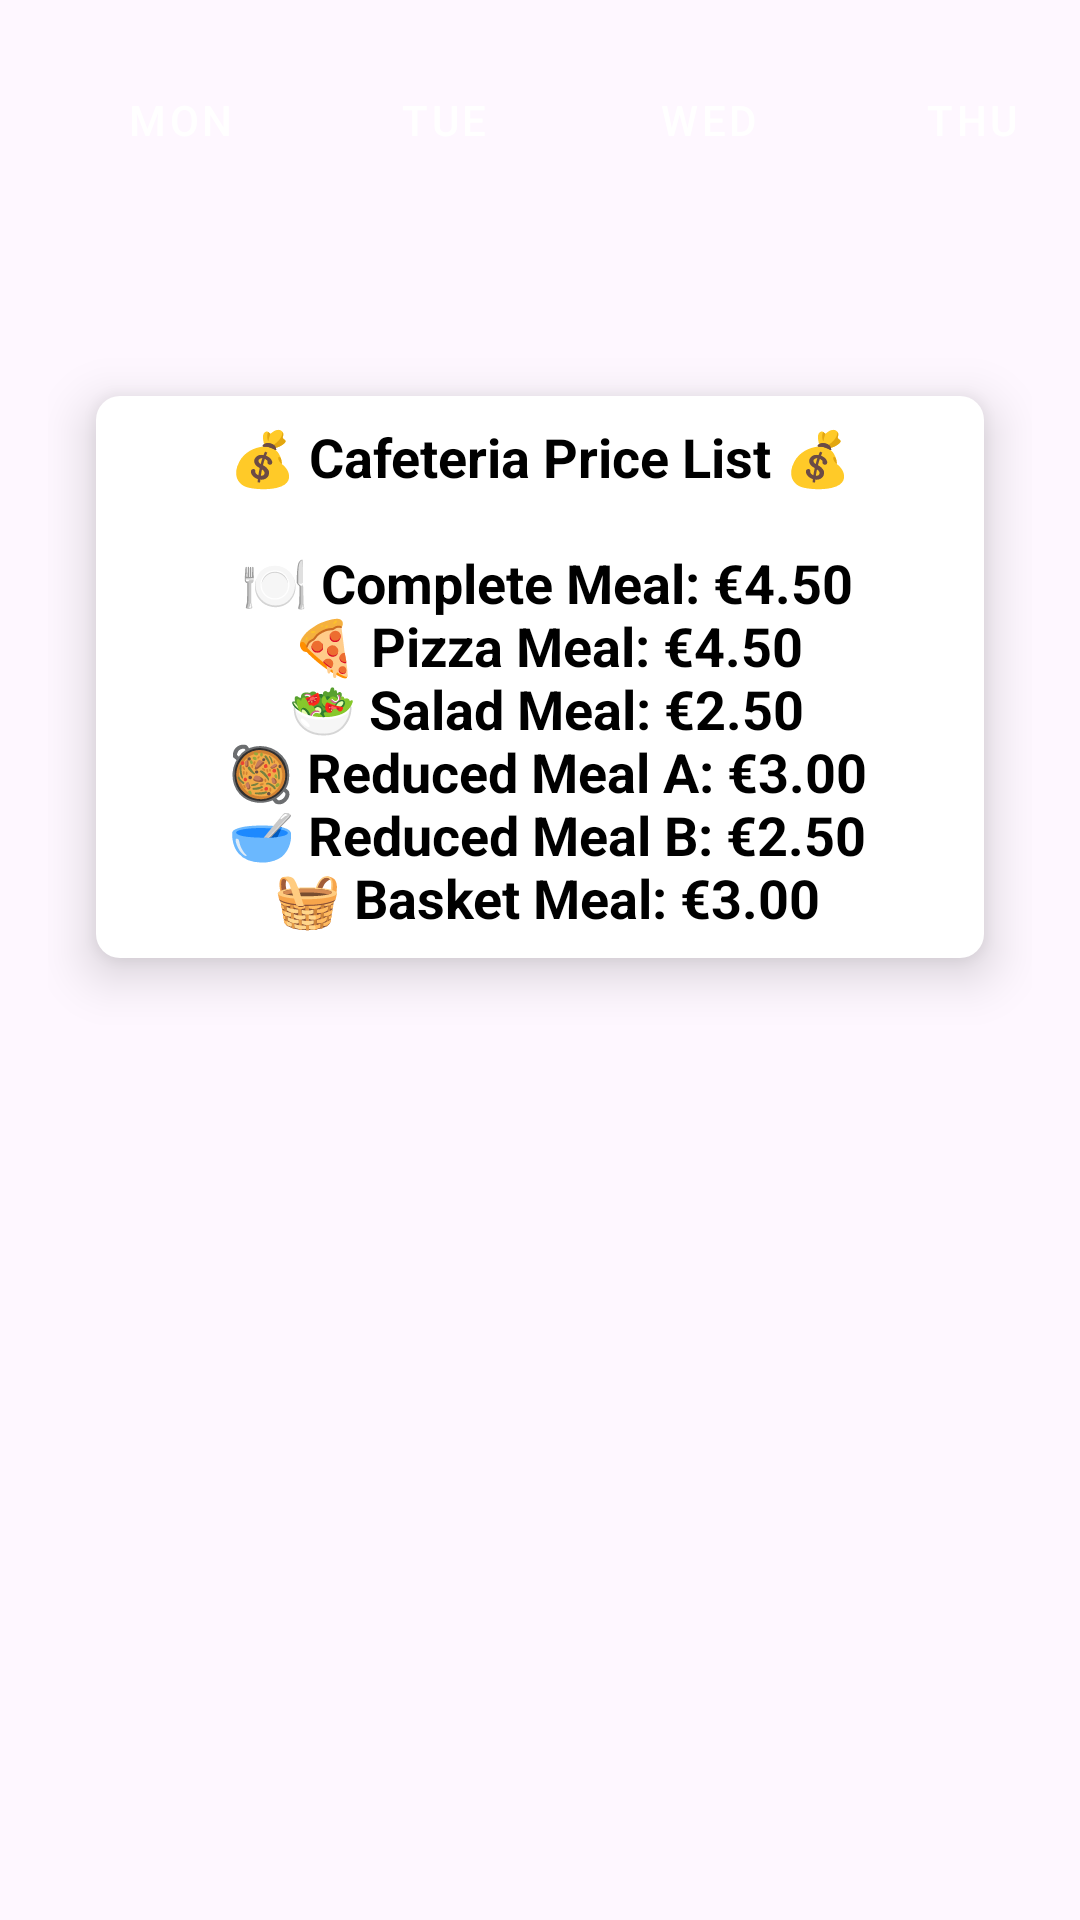

This screen was rendered from an Android layout file. Write that file and the resources it references.
<!-- AndroidManifest.xml: application theme Theme.UnisaEat -->
<!-- res/layout/activity_menu.xml -->
<?xml version="1.0" encoding="utf-8"?>
<androidx.constraintlayout.widget.ConstraintLayout xmlns:android="http://schemas.android.com/apk/res/android"
    xmlns:app="http://schemas.android.com/apk/res-auto"
    android:layout_width="match_parent"
    android:layout_height="match_parent"
    android:padding="16dp">

    <HorizontalScrollView
        android:id="@+id/day_buttons"
        android:layout_width="wrap_content"
        android:layout_height="wrap_content"
        android:layout_marginBottom="16dp"
        android:fadeScrollbars="true"
        android:fillViewport="true"
        android:scrollbars="none"
        app:layout_constraintEnd_toEndOf="parent"
        app:layout_constraintStart_toStartOf="parent"
        app:layout_constraintTop_toTopOf="parent">

        <LinearLayout
            android:layout_width="wrap_content"
            android:layout_height="wrap_content"
            android:orientation="horizontal">

            <Button
                android:id="@+id/monday_btn"
                style="@style/MainButton"
                android:layout_width="wrap_content"
                android:layout_height="wrap_content"
                android:text="@string/monday_short" />

            <Button
                android:id="@+id/tuesday_btn"
                style="@style/MainButton"
                android:layout_width="wrap_content"
                android:layout_height="wrap_content"
                android:text="@string/tuesday_short" />

            <Button
                android:id="@+id/wednesday_btn"
                style="@style/MainButton"
                android:layout_width="wrap_content"
                android:layout_height="wrap_content"
                android:text="@string/wednesday_short" />

            <Button
                android:id="@+id/thursday_btn"
                style="@style/MainButton"
                android:layout_width="wrap_content"
                android:layout_height="wrap_content"
                android:text="@string/thursday_short" />

            <Button
                android:id="@+id/friday_btn"
                style="@style/MainButton"
                android:layout_width="wrap_content"
                android:layout_height="wrap_content"
                android:text="@string/friday_short" />
        </LinearLayout>
    </HorizontalScrollView>

    
    <ImageView

        android:id="@+id/imageView"
        android:layout_width="match_parent"
        android:layout_height="wrap_content"
        android:src="@drawable/ic_launcher_foreground"
        android:contentDescription="@string/menu"
        android:scaleType="centerCrop"
        android:layout_marginTop="100dp"
        app:layout_constraintEnd_toEndOf="parent"
        app:layout_constraintStart_toStartOf="parent"
        app:layout_constraintTop_toTopOf="parent" />

    
    <ProgressBar
        android:id="@+id/progressBar"
        android:layout_width="wrap_content"
        android:layout_height="wrap_content"
        android:layout_marginBottom="16dp"
        android:visibility="gone"
        app:layout_constraintBottom_toTopOf="@id/imageView"
        app:layout_constraintEnd_toEndOf="parent"
        app:layout_constraintStart_toStartOf="parent" />

    
    <TextView
        style="@style/RoundedCard"
        android:id="@+id/price_list_text"
        android:layout_width="match_parent"
        android:layout_height="wrap_content"
        android:gravity="center"
        android:text="@string/price_list"
        android:padding="8dp"
        android:textColor="@android:color/black"
        android:textSize="18sp"
        android:textStyle="bold"
        app:layout_constraintEnd_toEndOf="parent"
        app:layout_constraintStart_toStartOf="parent"
        app:layout_constraintTop_toBottomOf="@id/imageView" />

</androidx.constraintlayout.widget.ConstraintLayout>
<!-- resources referenced by this layout -->
<resources>
  <string name="friday_short">Fri</string>
  <string name="menu">Menu</string>
  <string name="monday_short">Mon</string>
  <string name="price_list">💰 Cafeteria Price List 💰\n\n
          🍽️ Complete Meal: €4.50\n
          🍕 Pizza Meal: €4.50\n
          🥗 Salad Meal: €2.50\n
          🥘 Reduced Meal A: €3.00\n
          🥣 Reduced Meal B: €2.50\n
          🧺 Basket Meal: €3.00
      </string>
  <string name="thursday_short">Thu</string>
  <string name="tuesday_short">Tue</string>
  <string name="wednesday_short">Wed</string>
  <style name="MainButton" parent="Widget.MaterialComponents.Button">
          <item name="elevation">4dp</item>
          <item name="backgroundTint">@color/primary</item>
          <item name="cornerRadius">5dp</item>
          <item name="android:textColor">#FFFFFF</item>
      </style>
  <style name="RoundedCard" parent="Widget.Design.ScrimInsetsFrameLayout">
          <item name="android:background">@drawable/rounded_background</item>
          <item name="android:padding">24dp</item>
          <item name="android:layout_margin">16dp</item>
          <item name="android:elevation">10dp</item>
          <item name="android:clipToPadding">true</item>
      </style>
  <style name="Theme.UnisaEat" parent="Base.Theme.UnisaEat" />
  <color name="primary">#0F0E47</color>
  <!-- drawable rounded_background (drawable) -->
  <?xml version="1.0" encoding="utf-8"?>
  <shape xmlns:android="http://schemas.android.com/apk/res/android">
      <solid android:color="@android:color/white"/> 
      <corners android:radius="8dp"/> 
      <elevation android:value="8dp"/> 
  </shape>
  <style name="Base.Theme.UnisaEat" parent="Theme.Material3.DayNight.NoActionBar">
          
          <item name="colorPrimary">@color/primary</item>
  
      </style>
</resources>
